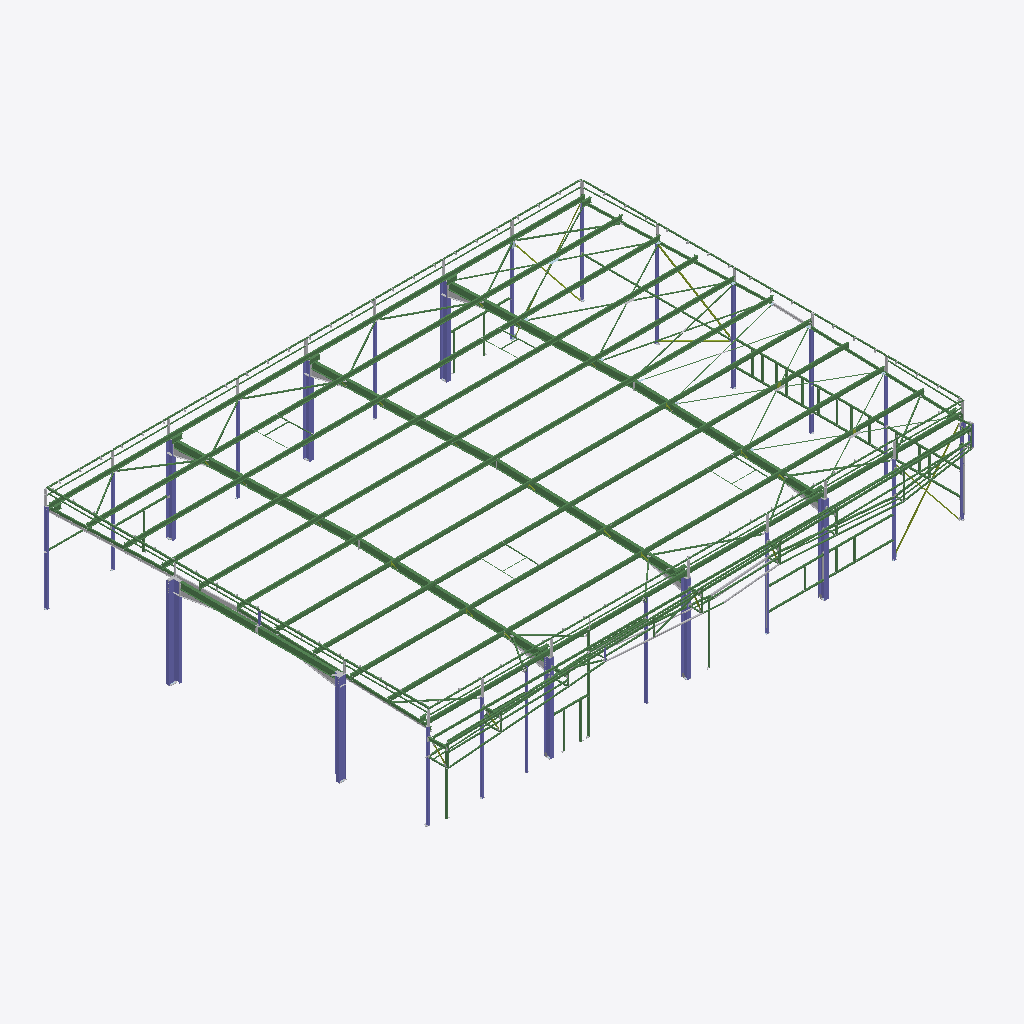
Isometric view of an IFC building model (IFC-SPF (STEP), schema IFC2X3, length unit millimetre), seen from the south-west, elements coloured by IFC class: 226 beams (green), 44 other elements (light grey), 29 columns (violet), 8 members (olive).
Extent 38.5 m × 28.6 m × 7.5 m (x, y, z). Storeys (1): Undefined at 0.00 m. Elements (2629): 1179 IfcMechanicalFastener, 974 IfcDiscreteAccessory, 324 IfcBeam, 67 IfcPlate, 53 IfcMember, 32 IfcColumn.

HEADER;
FILE_DESCRIPTION(('ViewDefinition[CoordinationView_V2.0, QuantityTakeOffAddOnView]'),'2;1');
FILE_NAME('Tekla.ifc','2021-10-06T16:58:47',(''),(''),'IFC Database version:Work','Tekla Structures 21.1 Service Release 3, IFC Export Version: 4.0.0.0 Jan 28 2016','');
FILE_SCHEMA(('IFC2X3'));
ENDSEC;
DATA;
#24=IFCPROJECT('33ZzJLZkvDCgFFJ8o9Xj$F',#5,'CAWAD',$,$,$,$,(#11),#23);
#26=IFCSITE('3f$ZLgvo1BGBcxE0oBPx5O',#5,'Undefined',$,$,#25,$,$,.ELEMENT.,$,$,$,$,$);
#29=IFCBUILDING('3Vsbb36BL2NhJ3VWZ_YPaH',#5,'Undefined',$,$,#28,$,$,.ELEMENT.,$,$,$);
#31=IFCBUILDINGSTOREY('1K9Q1Cs3bADQI0pMnD75Ic',#5,'Undefined',$,$,#30,$,$,.ELEMENT.,0.0);
#40222=IFCBEAM('1XITOS003ThJ4sCp8oCZWv',#5,'PANNE-A-FROID','C300/200','C300/200',#40219,#40221,'Pa1');
#40243=IFCBEAM('1XITOS003TgJ4sCp8oCZWv',#5,'PANNE-A-FROID','C300/200','C300/200',#40240,#40242,'Pa4');
#40206=IFCBEAM('1XITOS003TiJ4sCp8oCZWv',#5,'PANNE-A-FROID','C300/200','C300/200',#40203,#40205,'Pa10');
#40194=IFCBEAM('1XITOS003TjJ4sCp8oCZWv',#5,'PANNE-A-FROID','C300/200','C300/200',#40191,#40193,'Pa12');
#40176=IFCBEAM('1XITOS003TkJ4sCp8oCZWv',#5,'PANNE-A-FROID','C300/200','C300/200',#40173,#40175,'Pa2');
#40264=IFCBEAM('1XITOS003TfZ4sCp8oCZWv',#5,'PANNE-A-FROID','C300/200','C300/200',#40261,#40263,'Pa14');
#40138=IFCBEAM('1XITOS003TmZ4sCp8oCZWv',#5,'PANNE-A-FROID','C300/200','C300/200',#40135,#40137,'Pa3');
#40154=IFCBEAM('1XITOS003TlZ4sCp8oCZWv',#5,'PANNE-A-FROID','C300/200','C300/200',#40151,#40153,'Pa10');
#40111=IFCBEAM('1XITOS003TnZ4sCp8oCZWv',#5,'PANNE-A-FROID','C300/200','C300/200',#40104,#40110,'Pa11');
#40082=IFCBEAM('1XITOS003ToZ4sCp8oCZWv',#5,'PANNE-A-FROID','C300/200','C300/200',#40079,#40081,'Pa12');
#40047=IFCBEAM('1XITOS003TpZ4sCp8oCZWv',#5,'PANNE-A-FROID','C300/200','C300/200',#40014,#40046,'Pa13');
#41232=IFCBEAM('1XITOS003SdJ4sCp8oCZWv',#5,'ARBA','IPE500','IPE500',#41223,#41231,'A3');
#41311=IFCBEAM('1XITOS003SZp4sCp8oCZWv',#5,'ARBA','IPE500','IPE500',#41302,#41310,'A8');
#41115=IFCBEAM('1XITOS003Sgp4sCp8oCZWv',#5,'ARBA','IPE500','IPE500',#41098,#41114,'A5');
#41145=IFCBEAM('1XITOS003Sfp4sCp8oCZWv',#5,'ARBA','IPE500','IPE500',#41135,#41144,'A4');
#41327=IFCBEAM('1XITOS003SYp4sCp8oCZWv',#5,'ARBA','IPE500','IPE500',#41318,#41326,'A7');
#41253=IFCBEAM('1XITOS003ScJ4sCp8oCZWv',#5,'ARBA','IPE500','IPE500',#41244,#41252,'A6');
#41079=IFCBEAM('1XITOS003SUJ4sCp8oCZWv',#5,'POUTRE','IPE450','IPE450',#41062,#41078,'Po1');
#41423=IFCCOLUMN('1XITOS003Q5p4sCp8oCZWv',#5,'POTEAU','IPE500','IPE500',#41406,#41422,'P40');
#39092=IFCCOLUMN('1XITOS003V8p4sCp8oCZWv',#5,'POTEAU','IPE500','IPE500',#39080,#39091,'P9');
#41211=IFCCOLUMN('1XITOS003SeJ4sCp8oCZWv',#5,'POTEAU','HEA450','HEA450',#41195,#41210,'P29');
#41290=IFCCOLUMN('1XITOS003Sap4sCp8oCZWv',#5,'POTEAU','HEA450','HEA450',#41281,#41289,'P7');
#41175=IFCCOLUMN('1XITOS003Sf34sCp8oCZWv',#5,'POTEAU','HEA450','HEA450',#41157,#41174,'P37');
#41343=IFCCOLUMN('1XITOS003SY34sCp8oCZWv',#5,'POTEAU','HEA450','HEA450',#41334,#41342,'P39');
#41274=IFCCOLUMN('1XITOS003SbZ4sCp8oCZWv',#5,'POTEAU','HEA450','HEA450',#41265,#41273,'P38');
#41359=IFCCOLUMN('1XITOS003SXJ4sCp8oCZWv',#5,'POTEAU','HEA450','HEA450',#41350,#41358,'P8');
#41384=IFCCOLUMN('1XITOS003PvZ4sCp8oCZWv',#5,'POTEAU','IPE550','IPE550',#41366,#41383,'P2');
#41490=IFCCOLUMN('1XITOS003QGZ4sCp8oCZWv',#5,'POTEAU','IPE200','IPE200',#41474,#41489,'P21');
#31844=IFCBEAM('1XITOS003dtZ4sCp8oCZWv',#5,'ARBA','UPN180','UPN180',#31837,#31843,'A45');
#29218=IFCBEAM('1XITOS0039iZ4sCp8oCZWv',#5,'PANNE','IPE140','IPE140',#29211,#29217,'Pa41');
#31885=IFCBEAM('1XITOS003drJ4sCp8oCZWv',#5,'ARBA','UPN180','UPN180',#31878,#31884,'A15');
#25396=IFCBEAM('1XITOS003pH34sCp8oCZWv',#5,'ARBA','UPN180','UPN180',#25389,#25395,'A14');
#40807=IFCCOLUMN('1XITOS003SpJ4sCp8oCZWv',#5,'POTEAU','IPE200','IPE200',#40792,#40806,'P24');
#40838=IFCCOLUMN('1XITOS003SoJ4sCp8oCZWv',#5,'POTEAU','IPE200','IPE200',#40823,#40837,'P23');
#37757=IFCBEAM('1XITOS003O_34sCp8oCZWv',#5,'PANNE','IPE140','IPE140',#37750,#37756,'Pa7');
#21524=IFCBEAM('1XITOS003pX34sCp8oCZWv',#5,'ACROTERE','TUBE-C-100*100*3','TUBE-C-100*100*3',#21509,#21523,'T2');
#1046=IFCDISCRETEACCESSORY('1XKQwb0003W34sCp8tDJCp',#5,'POUTRE','IPE180','IPE180',#1038,#1045,'131');
#41457=IFCCOLUMN('1XITOS003Q9J4sCp8oCZWv',#5,'POTEAU','HEA160','HEA160',#41440,#41456,'P35');
#41014=IFCCOLUMN('1XITOS003Shp4sCp8oCZWv',#5,'POTEAU','UPN160','UPN160',#41011,#41013,'P3');
#32763=IFCBEAM('1XITOS003Da34sCp8oCZWv',#5,'ACROTERE','TUBE-C-80*80*3','TUBE-C-80*80*3',#32750,#32762,'T111');
#39022=IFCCOLUMN('1XITOS003VB34sCp8oCZWv',#5,'POTEAU','HEA160','HEA160',#39004,#39021,'P45');
#40946=IFCCOLUMN('1XITOS003Sk34sCp8oCZWv',#5,'POTEAU','HEA140','HEA140',#40937,#40945,'P46');
#40868=IFCCOLUMN('1XITOS003SmJ4sCp8oCZWv',#5,'POTEAU','IPE200','IPE200',#40853,#40867,'P22');
#41035=IFCCOLUMN('1XITOS003STJ4sCp8oCZWv',#5,'POTEAU','HEA140','HEA140',#41026,#41034,'P19');
#40999=IFCCOLUMN('1XITOS003SiZ4sCp8oCZWv',#5,'POTEAU','HEA140','HEA140',#40987,#40998,'P19');
#41052=IFCCOLUMN('1XITOS003SWZ4sCp8oCZWv',#5,'POTEAU','HEA140','HEA140',#41043,#41051,'P44');
#32882=IFCBEAM('1XITOS003DuZ4sCp8oCZWv',#5,'ACROTERE','TUBE-C-80*80*3','TUBE-C-80*80*3',#32865,#32881,'T98');
#25432=IFCBEAM('1XITOS003pFp4sCp8oCZWv',#5,'ARBA','UPN180','UPN180',#25425,#25431,'A10');
#40777=IFCCOLUMN('1XITOS003SqJ4sCp8oCZWv',#5,'POTEAU','IPE200','IPE200',#40762,#40776,'P10');
#40750=IFCCOLUMN('1XITOS003SrZ4sCp8oCZWv',#5,'POTEAU','IPE200','IPE200',#40739,#40749,'P43');
#29194=IFCBEAM('1XITOS0039hZ4sCp8oCZWv',#5,'PANNE','IPE140','IPE140',#29187,#29193,'Pa42');
#37781=IFCBEAM('1XITOS003O$34sCp8oCZWv',#5,'PANNE','IPE140','IPE140',#37774,#37780,'Pa38');
#40975=IFCCOLUMN('1XITOS003SjJ4sCp8oCZWv',#5,'POTEAU','HEA140','HEA140',#40958,#40974,'P47');
#6770=IFCBEAM('1XJ2yh00030Z4sCp8pE3Sr',#5,'BANDEAU','TUBE-C-80*80*3','TUBE-C-80*80*3',#6763,#6769,'T38');
#16139=IFCCOLUMN('1XITOS003tqp4sCp8oCZWv',#5,'POTEAU','UPN160','UPN160',#16127,#16138,'P6');
#19816=IFCBEAM('1XITOS003r834sCp8oCZWv',#5,'POTEAU','UPN160','UPN160',#19809,#19815,'P4');
#21662=IFCBEAM('1XITOS003pIp4sCp8oCZWv',#5,'ACROTERE','TUBE-C-100*100*3','TUBE-C-100*100*3',#21649,#21661,'T3');
#21634=IFCBEAM('1XITOS003pKZ4sCp8oCZWv',#5,'ACROTERE','TUBE-C-100*100*3','TUBE-C-100*100*3',#21622,#21633,'T1');
#18719=IFCBEAM('1XITOS002qeZ4sCp8oCZWv',#5,'CTV','L60*6','L60*6',#18702,#18718,'C4');
#21690=IFCBEAM('1XITOS003pJZ4sCp8oCZWv',#5,'ACROTERE','TUBE-C-100*100*3','TUBE-C-100*100*3',#21677,#21689,'T4');
#39060=IFCCOLUMN('1XITOS003VAJ4sCp8oCZWv',#5,'POTEAU','HEA140','HEA140',#39044,#39059,'P1');
#19509=IFCBEAM('1XITOS003rfJ4sCp8oCZWv',#5,'ARBA','UPN180','UPN180',#19502,#19508,'A11');
#3366=IFCBEAM('1XJMLN0002Y34sCp8qDZGq',#5,'BANDEAU','TUBE-C-80*80*3','TUBE-C-80*80*3',#3359,#3365,'T39');
#31072=IFCBEAM('1XITOS003fyp4sCp8oCZWv',#5,'SOUSACROTERE','TUBE-C-60*60*3','TUBE-C-60*60*3',#31057,#31071,'T148');
#40722=IFCCOLUMN('1XITOS003SsZ4sCp8oCZWv',#5,'POTEAU','IPE200','IPE200',#40705,#40721,'P26');
#29242=IFCBEAM('1XITOS0039jZ4sCp8oCZWv',#5,'PANNE','IPE140','IPE140',#29235,#29241,'Pa40');
#37828=IFCBEAM('1XITOS003P134sCp8oCZWv',#5,'PANNE','IPE140','IPE140',#37821,#37827,'Pa5');
#38659=IFCDISCRETEACCESSORY('1XITOS003ViJ4sCp8oCZWv',#5,'BANDEAU','TUBE-C-80*80*3','TUBE-C-80*80*3',#38646,#38658,'47');
#40894=IFCDISCRETEACCESSORY('1XITOS003SlZ4sCp8oCZWv',#5,'ARBA','UPN180','UPN180',#40883,#40893,'18');
#15733=IFCBEAM('1XITOS002osJ4sCp8oCZWv',#5,'SOUSACROTERE','TUBE-C-60*60*3','TUBE-C-60*60*3',#15716,#15732,'T50');
#37733=IFCBEAM('1XITOS003Oz34sCp8oCZWv',#5,'PANNE','IPE140','IPE140',#37726,#37732,'Pa8');
#37805=IFCBEAM('1XITOS003P034sCp8oCZWv',#5,'PANNE','IPE140','IPE140',#37798,#37804,'Pa6');
#29446=IFCMEMBER('1XITOS003Ckp4sCp8oCZWv',#5,'STAB','L70*7','L70*7',#29429,#29445,'C18');
#39839=IFCBEAM('1XITOS003URp4sCp8oCZWv',#5,'MONTANT','TUBE-C-100*100*3','TUBE-C-100*100*3',#39827,#39838,'M52');
#39696=IFCBEAM('1XITOS003UWZ4sCp8oCZWv',#5,'POTEAU','UPN160','UPN160',#39679,#39695,'P13');
#38437=IFCMEMBER('1XITOS003VwJ4sCp8oCZWv',#5,'STAB','TUBE-C-80*80*3','TUBE-C-80*80*3',#38420,#38436,'T13');
#7207=IFCBEAM('1XJ2yh0000M34sCp8pE3Kq',#5,'BANDEAU','TUBE-C-80*80*3','TUBE-C-80*80*3',#7200,#7206,'T47');
#29151=IFCBEAM('1XITOS0039fZ4sCp8oCZWv',#5,'PANNE','IPE140','IPE140',#29144,#29150,'Pa43');
#39815=IFCBEAM('1XITOS003UQp4sCp8oCZWv',#5,'MONTANT','TUBE-C-100*100*3','TUBE-C-100*100*3',#39803,#39814,'M53');
#5260=IFCBEAM('1XJ2yh0008mZ4sCp8pEJWv',#5,'PANNE','IPE140','IPE140',#5252,#5259,'Pa15');
#5037=IFCBEAM('1XJ2yh0009Ep4sCp8pEJau',#5,'BANDEAU','TUBE-C-80*80*3','TUBE-C-80*80*3',#5030,#5036,'T34');
#32736=IFCBEAM('1XITOS003DZ34sCp8oCZWv',#5,'ACROTERE','TUBE-C-80*80*3','TUBE-C-80*80*3',#32719,#32735,'T112');
#39272=IFCBEAM('1XITOS003V1Z4sCp8oCZWv',#5,'MONTANT','TUBE-C-100*100*3','TUBE-C-100*100*3',#39260,#39271,'M55');
#39298=IFCBEAM('1XITOS003V0Z4sCp8oCZWv',#5,'MONTANT','TUBE-C-100*100*3','TUBE-C-100*100*3',#39290,#39297,'M18');
#32589=IFCBEAM('1XITOS003DU34sCp8oCZWv',#5,'ACROTERE','TUBE-C-80*80*3','TUBE-C-80*80*3',#32574,#32588,'T116');
#29831=IFCBEAM('1XITOS003iRJ4sCp8oCZWv',#5,'STAB','TUBE-C-80*80*3','TUBE-C-80*80*3',#29820,#29830,'T126');
#29916=IFCBEAM('1XITOS003iOZ4sCp8oCZWv',#5,'STAB','TUBE-C-80*80*3','TUBE-C-80*80*3',#29907,#29915,'T134');
#29879=IFCBEAM('1XITOS003iPZ4sCp8oCZWv',#5,'STAB','TUBE-C-80*80*3','TUBE-C-80*80*3',#29870,#29878,'T68');
#38768=IFCDISCRETEACCESSORY('1XITOS003VVp4sCp8oCZWv',#5,'MONTANT','TUBE-C-100*100*3','TUBE-C-100*100*3',#38755,#38767,'181');
#39493=IFCBEAM('1XITOS003UsZ4sCp8oCZWv',#5,'MONTANT','TUBE-C-100*100*3','TUBE-C-100*100*3',#39478,#39492,'M39');
#37709=IFCBEAM('1XITOS003Oy34sCp8oCZWv',#5,'PANNE','IPE140','IPE140',#37702,#37708,'Pa9');
#38575=IFCBEAM('1XITOS003VlJ4sCp8oCZWv',#5,'BANDEAU','TUBE-C-80*80*3','TUBE-C-80*80*3',#38561,#38574,'T22');
#32619=IFCBEAM('1XITOS003DV34sCp8oCZWv',#5,'ACROTERE','TUBE-C-80*80*3','TUBE-C-80*80*3',#32604,#32618,'T115');
#29270=IFCBEAM('1XITOS003juZ4sCp8oCZWv',#5,'MONTANT','TUBE-C-100*100*3','TUBE-C-100*100*3',#29258,#29269,'M48');
#32649=IFCBEAM('1XITOS003DW34sCp8oCZWv',#5,'ACROTERE','TUBE-C-80*80*3','TUBE-C-80*80*3',#32634,#32648,'T114');
#29673=IFCBEAM('1XITOS003iWZ4sCp8oCZWv',#5,'STAB','TUBE-C-80*80*3','TUBE-C-80*80*3',#29654,#29672,'T130');
#38738=IFCBEAM('1XITOS003VXZ4sCp8oCZWv',#5,'MONTANT','TUBE-C-100*100*3','TUBE-C-100*100*3',#38726,#38737,'M5');
#40363=IFCBEAM('1XITOS003TSJ4sCp8oCZWv',#5,'ACROTERE','TUBE-C-80*80*3','TUBE-C-80*80*3',#40348,#40362,'T91');
#9390=IFCBEAM('1XIi3D000AJ34sCp8pC3Gn',#5,'BANDEAU','TUBE-C-80*80*3','TUBE-C-80*80*3',#9383,#9389,'T24');
#38707=IFCBEAM('1XITOS003VYZ4sCp8oCZWv',#5,'MONTANT','TUBE-C-100*100*3','TUBE-C-100*100*3',#38700,#38706,'M31');
#39952=IFCBEAM('1XITOS003Tup4sCp8oCZWv',#5,'MONTANT','TUBE-C-100*100*3','TUBE-C-100*100*3',#39940,#39951,'M20');
#6530=IFCBEAM('1XJ2yh0004Hp4sCp8pE3ao',#5,'BANDEAU','TUBE-C-80*80*3','TUBE-C-80*80*3',#6523,#6529,'T30');
#32558=IFCBEAM('1XITOS003DT34sCp8oCZWv',#5,'ACROTERE','TUBE-C-80*80*3','TUBE-C-80*80*3',#32541,#32557,'T117');
#8616=IFCBEAM('1XIoUR0002O34sCp8pCJSv',#5,'BANDEAU','TUBE-C-80*80*3','TUBE-C-80*80*3',#8609,#8615,'T27');
#39526=IFCBEAM('1XITOS003UrZ4sCp8oCZWv',#5,'MONTANT','TUBE-C-100*100*3','TUBE-C-100*100*3',#39509,#39525,'M17');
#29176=IFCBEAM('1XITOS0039gZ4sCp8oCZWv',#5,'PANNE','IPE140','IPE140',#29169,#29175,'Pa43');
#32793=IFCBEAM('1XITOS003Db34sCp8oCZWv',#5,'ACROTERE','TUBE-C-80*80*3','TUBE-C-80*80*3',#32778,#32792,'T110');
#39974=IFCBEAM('1XITOS003Tvp4sCp8oCZWv',#5,'MONTANT','TUBE-C-100*100*3','TUBE-C-100*100*3',#39966,#39973,'M1');
#40637=IFCBEAM('1XITOS003TBJ4sCp8oCZWv',#5,'ACROTERE','TUBE-C-80*80*3','TUBE-C-80*80*3',#40624,#40636,'T88');
#4839=IFCBEAM('1XJ2yh000ARJ4sCp8qC30r',#5,'BANDEAU','TUBE-C-80*80*3','TUBE-C-80*80*3',#4832,#4838,'T35');
#5208=IFCBEAM('1XJ2yh0008t34sCp8pEJas',#5,'BANDEAU','TUBE-C-80*80*3','TUBE-C-80*80*3',#5201,#5207,'T31');
#9270=IFCBEAM('1XIi3D000B1Z4sCp8pC3Gt',#5,'BANDEAU','TUBE-C-80*80*3','TUBE-C-80*80*3',#9263,#9269,'T25');
#32680=IFCBEAM('1XITOS003DX34sCp8oCZWv',#5,'ACROTERE','TUBE-C-80*80*3','TUBE-C-80*80*3',#32663,#32679,'T67');
#8867=IFCBEAM('1XIoUR0001EJ4sCp8pCJSp',#5,'BANDEAU','TUBE-C-80*80*3','TUBE-C-80*80*3',#8860,#8866,'T26');
#29774=IFCBEAM('1XITOS003iTJ4sCp8oCZWv',#5,'STAB','TUBE-C-80*80*3','TUBE-C-80*80*3',#29757,#29773,'T127');
#32966=IFCBEAM('1XITOS003DkZ4sCp8oCZWv',#5,'ACROTERE','TUBE-C-80*80*3','TUBE-C-80*80*3',#32957,#32965,'T64');
#32993=IFCBEAM('1XITOS003Dfp4sCp8oCZWv',#5,'ACROTERE','TUBE-C-80*80*3','TUBE-C-80*80*3',#32978,#32992,'T101');
#32908=IFCBEAM('1XITOS003DwJ4sCp8oCZWv',#5,'ACROTERE','TUBE-C-80*80*3','TUBE-C-80*80*3',#32897,#32907,'T66');
#32929=IFCBEAM('1XITOS003Dnp4sCp8oCZWv',#5,'ACROTERE','TUBE-C-80*80*3','TUBE-C-80*80*3',#32920,#32928,'T102');
#32950=IFCBEAM('1XITOS003Do34sCp8oCZWv',#5,'ACROTERE','TUBE-C-80*80*3','TUBE-C-80*80*3',#32941,#32949,'T65');
#39246=IFCBEAM('1XITOS003V2Z4sCp8oCZWv',#5,'MONTANT','TUBE-C-100*100*3','TUBE-C-100*100*3',#39233,#39245,'M19');
#29603=IFCBEAM('1XITOS003iYZ4sCp8oCZWv',#5,'STAB','TUBE-C-80*80*3','TUBE-C-80*80*3',#29586,#29602,'T7');
#39204=IFCBEAM('1XITOS003V4Z4sCp8oCZWv',#5,'MONTANT','TUBE-C-100*100*3','TUBE-C-100*100*3',#39192,#39203,'M54');
#898=IFCDISCRETEACCESSORY('1XKgc80000E34sCp8uC3Su',#5,'POUTRE','IPE120','IPE120',#890,#897,'141');
#10350=IFCBEAM('1XIi3D0003pp4sCp8oEJCp',#5,'SOUSACROTERE','TUBE-C-60*60*3','TUBE-C-60*60*3',#10335,#10349,'T52');
#32850=IFCBEAM('1XITOS003DvJ4sCp8oCZWv',#5,'ACROTERE','TUBE-C-80*80*3','TUBE-C-80*80*3',#32835,#32849,'T103');
#10318=IFCBEAM('1XIi3D0003s34sCp8oEJCr',#5,'SOUSACROTERE','TUBE-C-60*60*3','TUBE-C-60*60*3',#10300,#10317,'T53');
#10380=IFCBEAM('1XIi3D0003nZ4sCp8oEJCp',#5,'SOUSACROTERE','TUBE-C-60*60*3','TUBE-C-60*60*3',#10365,#10379,'T51');
#39579=IFCBEAM('1XITOS003UpZ4sCp8oCZWv',#5,'MONTANT','TUBE-C-100*100*3','TUBE-C-100*100*3',#39567,#39578,'M16');
#38544=IFCBEAM('1XITOS003VuJ4sCp8oCZWv',#5,'STAB','TUBE-C-80*80*3','TUBE-C-80*80*3',#38527,#38543,'T10');
#18350=IFCBEAM('1XITOS002qJJ4sCp8oCZWv',#5,'CTV','L60*6','L60*6',#18337,#18349,'C10');
#38512=IFCBEAM('1XITOS003VtZ4sCp8oCZWv',#5,'STAB','TUBE-C-80*80*3','TUBE-C-80*80*3',#38495,#38511,'T11');
#39551=IFCBEAM('1XITOS003Uqp4sCp8oCZWv',#5,'MONTANT','TUBE-C-100*100*3','TUBE-C-100*100*3',#39539,#39550,'M34');
#38630=IFCDISCRETEACCESSORY('1XITOS003VjJ4sCp8oCZWv',#5,'BANDEAU','TUBE-C-80*80*3','TUBE-C-80*80*3',#38616,#38629,'48');
#8089=IFCBEAM('1XIoUR00044Z4sCp8pCZ4n',#5,'BANDEAU','TUBE-C-80*80*3','TUBE-C-80*80*3',#8082,#8088,'T28');
#18270=IFCBEAM('1XITOS002qG34sCp8oCZWv',#5,'CTV','L60*6','L60*6',#18259,#18269,'C12');
#32706=IFCBEAM('1XITOS003DY34sCp8oCZWv',#5,'ACROTERE','TUBE-C-80*80*3','TUBE-C-80*80*3',#32693,#32705,'T113');
#5124=IFCBEAM('1XJ2yh0009334sCp8pEJat',#5,'BANDEAU','TUBE-C-80*80*3','TUBE-C-80*80*3',#5117,#5123,'T32');
#37304=IFCBEAM('1XITOS003X134sCp8oCZWv',#5,'CTV','L60*6','L60*6',#37293,#37303,'C8');
#31103=IFCBEAM('1XITOS003fxp4sCp8oCZWv',#5,'SOUSACROTERE','TUBE-C-60*60*3','TUBE-C-60*60*3',#31088,#31102,'T147');
#5633=IFCBEAM('1XJ2yh0007WJ4sCp8pEJOv',#5,'BANDEAU','TUBE-C-80*80*3','TUBE-C-80*80*3',#5626,#5632,'T48');
#35072=IFCDISCRETEACCESSORY('1XITOS003aRJ4sCp8oCZWv',#5,'JARRET','IPE450','IPE450',#35047,#35071,'319');
#37684=IFCBEAM('1XITOS003WMJ4sCp8oCZWv',#5,'SOUSACROTERE','TUBE-C-60*60*3','TUBE-C-60*60*3',#37665,#37683,'T95');
#38683=IFCBEAM('1XITOS003VhJ4sCp8oCZWv',#5,'BANDEAU','TUBE-C-80*80*3','TUBE-C-80*80*3',#38676,#38682,'T18');
#31277=IFCBEAM('1XITOS003fpJ4sCp8oCZWv',#5,'SOUSACROTERE','TUBE-C-60*60*3','TUBE-C-60*60*3',#31258,#31276,'T145');
#32822=IFCBEAM('1XITOS003Dc34sCp8oCZWv',#5,'ACROTERE','TUBE-C-80*80*3','TUBE-C-80*80*3',#32807,#32821,'T109');
#4760=IFCBEAM('1XJ2yh000Adp4sCp8qC30s',#5,'BANDEAU','TUBE-C-80*80*3','TUBE-C-80*80*3',#4753,#4759,'T36');
#37344=IFCBEAM('1XITOS003W$J4sCp8oCZWv',#5,'CTV','L60*6','L60*6',#37333,#37343,'C7');
#38599=IFCBEAM('1XITOS003VkJ4sCp8oCZWv',#5,'BANDEAU','TUBE-C-80*80*3','TUBE-C-80*80*3',#38592,#38598,'T21');
#39899=IFCBEAM('1XITOS003UNZ4sCp8oCZWv',#5,'MONTANT','TUBE-C-100*100*3','TUBE-C-100*100*3',#39886,#39898,'M3');
#9542=IFCBEAM('1XIi3D0009tZ4sCp8pC38u',#5,'BANDEAU','TUBE-C-60*60*3','TUBE-C-60*60*3',#9522,#9541,'T57');
#31913=IFCDISCRETEACCESSORY('1XITOS003dqZ4sCp8oCZWv',#5,'ARBA','UPN180','UPN180',#31901,#31912,'162');
#2828=IFCBEAM('1XJMLN0005VZ4sCp8qDZKs',#5,'BANDEAU','TUBE-C-80*80*3','TUBE-C-80*80*3',#2809,#2827,'T17');
#18451=IFCBEAM('1XITOS002qK34sCp8oCZWv',#5,'ARBA','UPN180','UPN180',#18438,#18450,'A9');
#31655=IFCBEAM('1XITOS003fAp4sCp8oCZWv',#5,'SOUSACROTERE','TUBE-C-60*60*3','TUBE-C-60*60*3',#31646,#31654,'T143');
#35244=IFCDISCRETEACCESSORY('1XITOS003aHJ4sCp8oCZWv',#5,'JARRET','IPE450','IPE450',#35232,#35243,'319');
#39725=IFCBEAM('1XITOS003UVZ4sCp8oCZWv',#5,'MONTANT','TUBE-C-100*100*3','TUBE-C-100*100*3',#39713,#39724,'M7');
#17763=IFCBEAM('1XITOS002pkJ4sCp8oCZWv',#5,'CTV','L60*6','L60*6',#17746,#17762,'C5');
#31612=IFCBEAM('1XITOS003fCp4sCp8oCZWv',#5,'SOUSACROTERE','TUBE-C-60*60*3','TUBE-C-60*60*3',#31595,#31611,'T144');
#31689=IFCBEAM('1XITOS003f8p4sCp8oCZWv',#5,'SOUSACROTERE','TUBE-C-60*60*3','TUBE-C-60*60*3',#31680,#31688,'T143');
#31704=IFCBEAM('1XITOS003f7p4sCp8oCZWv',#5,'SOUSACROTERE','TUBE-C-60*60*3','TUBE-C-60*60*3',#31695,#31703,'T143');
#37622=IFCBEAM('1XITOS003WRp4sCp8oCZWv',#5,'SOUSACROTERE','TUBE-C-60*60*3','TUBE-C-60*60*3',#37611,#37621,'T135');
#31041=IFCBEAM('1XITOS003fzp4sCp8oCZWv',#5,'SOUSACROTERE','TUBE-C-60*60*3','TUBE-C-60*60*3',#31024,#31040,'T149');
#31164=IFCBEAM('1XITOS003fvp4sCp8oCZWv',#5,'SOUSACROTERE','TUBE-C-60*60*3','TUBE-C-60*60*3',#31149,#31163,'T143');
#31638=IFCBEAM('1XITOS003fBp4sCp8oCZWv',#5,'SOUSACROTERE','TUBE-C-60*60*3','TUBE-C-60*60*3',#31627,#31637,'T143');
#31672=IFCBEAM('1XITOS003f9p4sCp8oCZWv',#5,'SOUSACROTERE','TUBE-C-60*60*3','TUBE-C-60*60*3',#31663,#31671,'T143');
#2718=IFCBEAM('1XJMLN0006W34sCp8qDZKu',#5,'BANDEAU','TUBE-C-80*80*3','TUBE-C-80*80*3',#2711,#2717,'T37');
#35764=IFCDISCRETEACCESSORY('1XITOS003ZLJ4sCp8oCZWv',#5,'JARRET','IPE500','IPE500',#35752,#35763,'316');
#35645=IFCDISCRETEACCESSORY('1XITOS003ZfJ4sCp8oCZWv',#5,'JARRET','IPE500','IPE500',#35627,#35644,'316');
#35710=IFCDISCRETEACCESSORY('1XITOS003ZVJ4sCp8oCZWv',#5,'JARRET','IPE500','IPE500',#35698,#35709,'316');
#29539=IFCBEAM('1XITOS003iaZ4sCp8oCZWv',#5,'STAB','TUBE-C-80*80*3','TUBE-C-80*80*3',#29520,#29538,'T132');
#8757=IFCBEAM('1XIoUR0001M34sCp8pCJSp',#5,'BANDEAU','TUBE-C-60*60*3','TUBE-C-60*60*3',#8736,#8756,'T59');
#38476=IFCMEMBER('1XITOS003VvJ4sCp8oCZWv',#5,'STAB','TUBE-C-80*80*3','TUBE-C-80*80*3',#38459,#38475,'T12');
#39926=IFCBEAM('1XITOS003UMZ4sCp8oCZWv',#5,'MONTANT','TUBE-C-100*100*3','TUBE-C-100*100*3',#39914,#39925,'M2');
#29899=IFCBEAM('1XITOS003iJ34sCp8oCZWv',#5,'STAB','TUBE-C-80*80*3','TUBE-C-80*80*3',#29890,#29898,'T68');
#37648=IFCBEAM('1XITOS003WQZ4sCp8oCZWv',#5,'SOUSACROTERE','TUBE-C-60*60*3','TUBE-C-60*60*3',#37635,#37647,'T97');
#29855=IFCBEAM('1XITOS003iQZ4sCp8oCZWv',#5,'STAB','TUBE-C-80*80*3','TUBE-C-80*80*3',#29838,#29854,'T70');
#8329=IFCDISCRETEACCESSORY('1XIoUR0003YJ4sCp8pCJat',#5,'BANDEAU','TUBE-C-60*60*3','TUBE-C-60*60*3',#8308,#8328,'221');
#29936=IFCBEAM('1XITOS003iMJ4sCp8oCZWv',#5,'STAB','TUBE-C-80*80*3','TUBE-C-80*80*3',#29927,#29935,'T134');
#39759=IFCBEAM('1XITOS003UTZ4sCp8oCZWv',#5,'MONTANT','TUBE-C-100*100*3','TUBE-C-100*100*3',#39747,#39758,'M6');
#17986=IFCBEAM('1XITOS002ptJ4sCp8oCZWv',#5,'CTV','L60*6','L60*6',#17974,#17985,'C13');
#31133=IFCBEAM('1XITOS003fwp4sCp8oCZWv',#5,'SOUSACROTERE','TUBE-C-60*60*3','TUBE-C-60*60*3',#31118,#31132,'T146');
#35532=IFCDISCRETEACCESSORY('1XITOS003ZzJ4sCp8oCZWv',#5,'JARRET','IPE500','IPE500',#35520,#35531,'316');
#35584=IFCDISCRETEACCESSORY('1XITOS003ZpJ4sCp8oCZWv',#5,'JARRET','IPE500','IPE500',#35572,#35583,'316');
#39125=IFCCOLUMN('1XITOS003V7Z4sCp8oCZWv',#5,'POTEAU','IPE450','IPE450',#39113,#39124,'P11');
#29742=IFCBEAM('1XITOS003iUZ4sCp8oCZWv',#5,'STAB','TUBE-C-80*80*3','TUBE-C-80*80*3',#29723,#29741,'T128');
#38995=IFCDISCRETEACCESSORY('1XITOS003VCZ4sCp8oCZWv',#5,'FEUILLURE','PL3000*3','PL3000*3',#38960,#38994,'243');
#31727=IFCBEAM('1XITOS003f6p4sCp8oCZWv',#5,'SOUSACROTERE','TUBE-C-60*60*3','TUBE-C-60*60*3',#31712,#31726,'T142');
#35442=IFCDISCRETEACCESSORY('1XITOS003a7J4sCp8oCZWv',#5,'JARRET','IPE500','IPE500',#35416,#35441,'316');
#29805=IFCBEAM('1XITOS003iSJ4sCp8oCZWv',#5,'STAB','TUBE-C-80*80*3','TUBE-C-80*80*3',#29788,#29804,'T6');
#29126=IFCBEAM('1XITOS0039eZ4sCp8oCZWv',#5,'PANNE','IPE140','IPE140',#29119,#29125,'Pa44');
#31007=IFCBEAM('1XITOS003f_p4sCp8oCZWv',#5,'SOUSACROTERE','TUBE-C-60*60*3','TUBE-C-60*60*3',#30990,#31006,'T150');
#8292=IFCBEAM('1XIoUR0003bJ4sCp8pCJav',#5,'BANDEAU','TUBE-C-60*60*3','TUBE-C-60*60*3',#8275,#8291,'T60');
#29385=IFCMEMBER('1XITOS003CiZ4sCp8oCZWv',#5,'STAB','L70*7','L70*7',#29368,#29384,'C20');
#29572=IFCBEAM('1XITOS003iZZ4sCp8oCZWv',#5,'STAB','TUBE-C-80*80*3','TUBE-C-80*80*3',#29555,#29571,'T126');
#7083=IFCBEAM('1XJ2yh0001s34sCp8pE3Ot',#5,'BANDEAU','TUBE-C-80*80*3','TUBE-C-80*80*3',#7069,#7082,'T29');
#17607=IFCBEAM('1XITOS002pf34sCp8oCZWv',#5,'CTV','L60*6','L60*6',#17590,#17606,'C12');
#17853=IFCBEAM('1XITOS002pnJ4sCp8oCZWv',#5,'CTV','L60*6','L60*6',#17836,#17852,'C6');
#18689=IFCBEAM('1XITOS002qdZ4sCp8oCZWv',#5,'CTV','L60*6','L60*6',#18679,#18688,'C9');
#17797=IFCBEAM('1XITOS002plJ4sCp8oCZWv',#5,'CTV','L60*6','L60*6',#17780,#17796,'C8');
#18237=IFCBEAM('1XITOS002qMp4sCp8oCZWv',#5,'CTV','L60*6','L60*6',#18222,#18236,'C12');
#28715=IFCBEAM('1XITOS003k7J4sCp8oCZWv',#5,'STAB','TUBE-C-80*80*3','TUBE-C-80*80*3',#28698,#28714,'T93');
#37285=IFCBEAM('1XITOS003X234sCp8oCZWv',#5,'CTV','L60*6','L60*6',#37272,#37284,'C8');
#37325=IFCBEAM('1XITOS003X0J4sCp8oCZWv',#5,'CTV','L60*6','L60*6',#37312,#37324,'C6');
#37995=IFCBEAM('1XITOS003P8J4sCp8oCZWv',#5,'ARBA','IPE200','IPE200',#37978,#37994,'A21');
#16185=IFCBEAM('1XITOS003tpp4sCp8oCZWv',#5,'POTEAU','UPN160','UPN160',#16163,#16184,'P5');
#39739=IFCBEAM('1XITOS003UUp4sCp8oCZWv',#5,'MONTANT','TUBE-C-100*100*3','TUBE-C-100*100*3',#39733,#39738,'M7');
#18330=IFCBEAM('1XITOS002qI34sCp8oCZWv',#5,'CTV','L60*6','L60*6',#18315,#18329,'C11');
#40922=IFCBEAM('1XITOS003Skp4sCp8oCZWv',#5,'ARBA','UPN180','UPN180',#40911,#40921,'A12');
#39329=IFCBEAM('1XITOS003U$Z4sCp8oCZWv',#5,'MONTANT','TUBE-C-100*100*3','TUBE-C-100*100*3',#39312,#39328,'M15');
#200=IFCBEAM('1XNJVi00041J4sCpCrC3Ct',#5,'PANNE','IPE300','IPE300',#197,#199,'Pa16');
#29638=IFCBEAM('1XITOS003iXZ4sCp8oCZWv',#5,'STAB','TUBE-C-80*80*3','TUBE-C-80*80*3',#29619,#29637,'T131');
#223=IFCBEAM('1XNJVi0003$J4sCpCrC3Ct',#5,'PANNE','IPE300','IPE300',#220,#222,'Pa16');
#243=IFCBEAM('1XNJVi0003zJ4sCpCrC3Cr',#5,'PANNE','IPE300','IPE300',#240,#242,'Pa16');
#17664=IFCBEAM('1XITOS002phJ4sCp8oCZWv',#5,'CTV','L60*6','L60*6',#17647,#17663,'C11');
#38860=IFCBEAM('1XITOS003VTp4sCp8oCZWv',#5,'MONTANT','TUBE-C-100*100*3','TUBE-C-100*100*3',#38843,#38859,'M26');
#39405=IFCBEAM('1XITOS003UxZ4sCp8oCZWv',#5,'MONTANT','TUBE-C-100*100*3','TUBE-C-100*100*3',#39396,#39404,'M15');
#17729=IFCBEAM('1XITOS002pjJ4sCp8oCZWv',#5,'CTV','L60*6','L60*6',#17717,#17728,'C16');
#38348=IFCBEAM('1XITOS003PP34sCp8oCZWv',#5,'BANDEAU','TUBE-C-80*80*3','TUBE-C-80*80*3',#38332,#38347,'T42');
#39184=IFCBEAM('1XITOS003V5Z4sCp8oCZWv',#5,'MONTANT','TUBE-C-100*100*3','TUBE-C-100*100*3',#39174,#39183,'M7');
#39880=IFCBEAM('1XITOS003UPZ4sCp8oCZWv',#5,'MONTANT','TUBE-C-100*100*3','TUBE-C-100*100*3',#39871,#39879,'M4');
#17826=IFCBEAM('1XITOS002pmJ4sCp8oCZWv',#5,'CTV','L60*6','L60*6',#17813,#17825,'C8');
#39158=IFCBEAM('1XITOS003V6Z4sCp8oCZWv',#5,'MONTANT','TUBE-C-100*100*3','TUBE-C-100*100*3',#39144,#39157,'M7');
#39861=IFCBEAM('1XITOS003USZ4sCp8oCZWv',#5,'MONTANT','TUBE-C-100*100*3','TUBE-C-100*100*3',#39852,#39860,'M4');
#109=IFCBEAM('1XNJVi0004634sCpCrC3Gn',#5,'PANNE','IPE300','IPE300',#106,#108,'Pa18');
#38804=IFCBEAM('1XITOS003VWZ4sCp8oCZWv',#5,'MONTANT','TUBE-C-100*100*3','TUBE-C-100*100*3',#38787,#38803,'M29');
#39225=IFCBEAM('1XITOS003V3Z4sCp8oCZWv',#5,'MONTANT','TUBE-C-100*100*3','TUBE-C-100*100*3',#39219,#39224,'M7');
#6461=IFCBEAM('1XJ2yh0004L34sCp8pE3ao',#5,'BANDEAU','TUBE-C-60*60*3','TUBE-C-60*60*3',#6440,#6460,'T62');
#17699=IFCBEAM('1XITOS002piJ4sCp8oCZWv',#5,'CTV','L60*6','L60*6',#17682,#17698,'C10');
#38316=IFCBEAM('1XITOS003PO34sCp8oCZWv',#5,'BANDEAU','TUBE-C-80*80*3','TUBE-C-80*80*3',#38300,#38315,'T33');
#3402=IFCBEAM('1XJMLN0002S34sCp8qDZGp',#5,'BANDEAU','TUBE-C-80*80*3','TUBE-C-80*80*3',#3385,#3401,'T16');
#39475=IFCBEAM('1XITOS003UtZ4sCp8oCZWv',#5,'MONTANT','TUBE-C-100*100*3','TUBE-C-100*100*3',#39466,#39474,'M15');
#17569=IFCBEAM('1XITOS002pe34sCp8oCZWv',#5,'CTV','L60*6','L60*6',#17553,#17568,'C13');
#9164=IFCBEAM('1XIoUR00000p4sCp8pCJKo',#5,'BANDEAU','TUBE-C-60*60*3','TUBE-C-60*60*3',#9146,#9163,'T58');
#17636=IFCBEAM('1XITOS002pgJ4sCp8oCZWv',#5,'CTV','L60*6','L60*6',#17625,#17635,'C12');
#29102=IFCBEAM('1XITOS0039dZ4sCp8oCZWv',#5,'PANNE','IPE140','IPE140',#29095,#29101,'Pa45');
#39441=IFCBEAM('1XITOS003UvZ4sCp8oCZWv',#5,'MONTANT','TUBE-C-100*100*3','TUBE-C-100*100*3',#39432,#39440,'M15');
#37551=IFCBEAM('1XITOS003Wr34sCp8oCZWv',#5,'BANDEAU','TUBE-C-80*80*3','TUBE-C-80*80*3',#37534,#37550,'T76');
#39359=IFCBEAM('1XITOS003U_Z4sCp8oCZWv',#5,'MONTANT','TUBE-C-100*100*3','TUBE-C-100*100*3',#39346,#39358,'M15');
#39458=IFCBEAM('1XITOS003UuZ4sCp8oCZWv',#5,'MONTANT','TUBE-C-100*100*3','TUBE-C-100*100*3',#39449,#39457,'M15');
#40313=IFCDISCRETEACCESSORY('1XITOS003TU34sCp8oCZWv',#5,'BAIO','HEA120','HEA120',#40304,#40312,'150');
#29418=IFCMEMBER('1XITOS003CjZ4sCp8oCZWv',#5,'STAB','L70*7','L70*7',#29406,#29417,'C19');
#33187=IFCDISCRETEACCESSORY('1XITOS003E1Z4sCp8oCZWv',#5,'BAIO','HEA120','HEA120',#33170,#33186,'248');
#38103=IFCBEAM('1XITOS003WHJ4sCp8oCZWv',#5,'chevetre','L50*5','L50*5',#38100,#38102,'Ch1');
#38156=IFCBEAM('1XITOS003WE34sCp8oCZWv',#5,'chevetre','L50*5','L50*5',#38153,#38155,'Ch1');
#20526=IFCMEMBER('1XITOS003qgp4sCp8oCZWv',#5,'STAB','L70*7','L70*7',#20514,#20525,'C17');
#39388=IFCBEAM('1XITOS003UyZ4sCp8oCZWv',#5,'MONTANT','TUBE-C-100*100*3','TUBE-C-100*100*3',#39379,#39387,'M15');
#17885=IFCBEAM('1XITOS002poJ4sCp8oCZWv',#5,'CTV','L60*6','L60*6',#17868,#17884,'C7');
#38216=IFCBEAM('1XITOS003WAp4sCp8oCZWv',#5,'chevetre','L50*5','L50*5',#38213,#38215,'Ch4');
#20148=IFCMEMBER('1XITOS003qyJ4sCp8oCZWv',#5,'STAB','L70*7','L70*7',#20135,#20147,'C19');
#32508=IFCDISCRETEACCESSORY('1XITOS003b134sCp8oCZWv',#5,'BAIO','HEA120','HEA120',#32489,#32507,'150');
#38261=IFCBEAM('1XITOS003W834sCp8oCZWv',#5,'chevetre','L50*5','L50*5',#38258,#38260,'Ch2');
#33026=IFCDISCRETEACCESSORY('1XITOS003DpJ4sCp8oCZWv',#5,'BAIO','HEA120','HEA120',#33008,#33025,'248');
#33110=IFCDISCRETEACCESSORY('1XITOS003Dpp4sCp8oCZWv',#5,'BAIO','HEA120','HEA120',#33093,#33109,'248');
#33161=IFCDISCRETEACCESSORY('1XITOS003DsZ4sCp8oCZWv',#5,'BAIO','HEA120','HEA120',#33152,#33160,'248');
#39620=IFCBEAM('1XITOS003UnZ4sCp8oCZWv',#5,'MONTANT','TUBE-C-100*100*3','TUBE-C-100*100*3',#39611,#39619,'M15');
#32532=IFCDISCRETEACCESSORY('1XITOS003a$Z4sCp8oCZWv',#5,'BAIO','HEA120','HEA120',#32523,#32531,'150');
#39376=IFCBEAM('1XITOS003UzZ4sCp8oCZWv',#5,'MONTANT','TUBE-C-100*100*3','TUBE-C-100*100*3',#39367,#39375,'M15');
#39424=IFCBEAM('1XITOS003UwZ4sCp8oCZWv',#5,'MONTANT','TUBE-C-100*100*3','TUBE-C-100*100*3',#39411,#39423,'M15');
#152=IFCBEAM('1XNJVi00043J4sCpCrC3Ct',#5,'PANNE','IPE300','IPE300',#149,#151,'Pa17');
#29708=IFCBEAM('1XITOS003iVZ4sCp8oCZWv',#5,'STAB','TUBE-C-80*80*3','TUBE-C-80*80*3',#29689,#29707,'T129');
#32468=IFCDISCRETEACCESSORY('1XITOS003b2Z4sCp8oCZWv',#5,'BAIO','HEA120','HEA120',#32455,#32467,'29');
#213=IFCBEAM('1XNJVi00040J4sCpCrC3Ct',#5,'PANNE','IPE300','IPE300',#210,#212,'Pa16');
#233=IFCBEAM('1XNJVi0003_J4sCpCrC3Cs',#5,'PANNE','IPE300','IPE300',#230,#232,'Pa16');
#5944=IFCBEAM('1XJ2yh0006eJ4sCp8pEJOt',#5,'BANDEAU','TUBE-C-80*80*3','TUBE-C-80*80*3',#5930,#5943,'T49');
#29504=IFCBEAM('1XITOS003ibZ4sCp8oCZWv',#5,'STAB','TUBE-C-80*80*3','TUBE-C-80*80*3',#29486,#29503,'T133');
#173=IFCBEAM('1XNJVi00042J4sCpCrC3Ct',#5,'PANNE','IPE300','IPE300',#166,#172,'Pa16');
#40576=IFCDISCRETEACCESSORY('1XITOS003TIJ4sCp8oCZWv',#5,'BAIO','HEA120','HEA120',#40559,#40575,'171');
#3839=IFCCOLUMN('1XJMLN0000Qp4sCp8qDZCp',#5,'BANDEAU','TUBE-C-60*60*3','TUBE-C-60*60*3',#3831,#3838,'T56');
#38379=IFCBEAM('1XITOS003PQ34sCp8oCZWv',#5,'BANDEAU','TUBE-C-80*80*3','TUBE-C-80*80*3',#38364,#38378,'T41');
#38894=IFCBEAM('1XITOS003VSp4sCp8oCZWv',#5,'MONTANT','TUBE-C-100*100*3','TUBE-C-100*100*3',#38876,#38893,'M25');
#39788=IFCBEAM('1XITOS003UOp4sCp8oCZWv',#5,'MONTANT','TUBE-C-100*100*3','TUBE-C-100*100*3',#39773,#39787,'M11');
#40608=IFCDISCRETEACCESSORY('1XITOS003THZ4sCp8oCZWv',#5,'BAIO','HEA120','HEA120',#40592,#40607,'136');
#128=IFCBEAM('1XNJVi00044Z4sCpCrC3Gm',#5,'PANNE','IPE300','IPE300',#121,#127,'Pa17');
#1012=IFCDISCRETEACCESSORY('1XKQwb0003YJ4sCp8tDJCt',#5,'POUTRE','IPE120','IPE120',#1000,#1011,'133');
#33790=IFCDISCRETEACCESSORY('1XITOS003E_Z4sCp8oCZWv',#5,'PLATPLIEE','PL1450*3','PL1450*3',#33748,#33789,'469');
#40521=IFCDISCRETEACCESSORY('1XITOS003TOJ4sCp8oCZWv',#5,'BAIO','HEA120','HEA120',#40504,#40520,'145');
#39603=IFCBEAM('1XITOS003UoZ4sCp8oCZWv',#5,'MONTANT','TUBE-C-100*100*3','TUBE-C-100*100*3',#39592,#39602,'M15');
#33084=IFCDISCRETEACCESSORY('1XITOS003D$34sCp8oCZWv',#5,'BAIO','HEA120','HEA120',#33067,#33083,'248');
#33144=IFCDISCRETEACCESSORY('1XITOS003DyZ4sCp8oCZWv',#5,'BAIO','HEA120','HEA120',#33125,#33143,'248');
#40295=IFCDISCRETEACCESSORY('1XITOS003TV34sCp8oCZWv',#5,'BAIO','HEA120','HEA120',#40278,#40294,'150');
#40339=IFCDISCRETEACCESSORY('1XITOS003TT34sCp8oCZWv',#5,'BAIO','HEA120','HEA120',#40322,#40338,'150');
#16419=IFCDISCRETEACCESSORY('1XITOS003tlZ4sCp8oCZWv',#5,'PLATPLIEE','PL3000*3','PL3000*3',#16384,#16418,'254');
#33058=IFCDISCRETEACCESSORY('1XITOS003Djp4sCp8oCZWv',#5,'BAIO','HEA120','HEA120',#33041,#33057,'248');
#64=IFCBEAM('1XNJVi00047J4sCpCrC3Gn',#5,'PANNE','IPE300','IPE300',#47,#63,'Pa18');
#7598=IFCBEAM('1XJ2Qm0000aJ4sCp8pE34n',#5,'BANDEAU','TUBE-C-80*80*3','TUBE-C-80*80*3',#7584,#7597,'T8');
#18944=IFCDISCRETEACCESSORY('1XITOS002r1Z4sCp8oCZWv',#5,'GOUSSET','PL10*467','PL10*467',#18932,#18943,'214');
#38232=IFCBEAM('1XITOS003W9p4sCp8oCZWv',#5,'chevetre','L50*5','L50*5',#38229,#38231,'Ch6');
#40547=IFCDISCRETEACCESSORY('1XITOS003TNZ4sCp8oCZWv',#5,'BAIO','HEA120','HEA120',#40536,#40546,'144');
#8365=IFCDISCRETEACCESSORY('1XIoUR0003XJ4sCp8pCJat',#5,'BANDEAU','TUBE-C-60*60*3','TUBE-C-60*60*3',#8345,#8364,'236');
#21790=IFCCOLUMN('1XITOS002w8p4sCp8oCZWv',#5,'BAIO','HEA100','HEA100',#21777,#21789,'B1');
#37595=IFCBEAM('1XITOS003Wk34sCp8oCZWv',#5,'BANDEAU','TUBE-C-80*80*3','TUBE-C-80*80*3',#37588,#37594,'T69');
#37963=IFCBEAM('1XITOS003P7J4sCp8oCZWv',#5,'ARBA','IPE200','IPE200',#37944,#37962,'A22');
#38022=IFCBEAM('1XITOS003PFJ4sCp8oCZWv',#5,'BANDEAU','TUBE-C-80*80*3','TUBE-C-80*80*3',#38010,#38021,'T45');
#38286=IFCBEAM('1XITOS003PN34sCp8oCZWv',#5,'BANDEAU','TUBE-C-80*80*3','TUBE-C-80*80*3',#38269,#38285,'T43');
#40690=IFCDISCRETEACCESSORY('1XITOS003T6Z4sCp8oCZWv',#5,'BAIO','HEA100','HEA100',#40678,#40689,'192');
#2665=IFCBEAM('1XJMLN0008YZ4sCp8qDZOp',#5,'BANDEAU','TUBE-C-80*80*3','TUBE-C-80*80*3',#2650,#2664,'T20');
#17403=IFCDISCRETEACCESSORY('1XITOS002pW34sCp8oCZWv',#5,'TOLE','PL6*420','PL6*420',#17389,#17402,'93');
#38825=IFCBEAM('1XITOS003VUp4sCp8oCZWv',#5,'MONTANT','TUBE-C-100*100*3','TUBE-C-100*100*3',#38818,#38824,'M28');
#5820=IFCMEMBER('1XJ2yh0006wZ4sCp8pEJOu',#5,'STAB','L60*6','L60*6',#5801,#5819,'C23');
#40395=IFCDISCRETEACCESSORY('1XITOS003TRJ4sCp8oCZWv',#5,'BAIO','HEA120','HEA120',#40378,#40394,'185');
#38140=IFCBEAM('1XITOS003WF34sCp8oCZWv',#5,'chevetre','L50*5','L50*5',#38137,#38139,'Ch2');
#37930=IFCBEAM('1XITOS003P6J4sCp8oCZWv',#5,'ARBA','IPE200','IPE200',#37913,#37929,'A23');
#38077=IFCBEAM('1XITOS003WIJ4sCp8oCZWv',#5,'chevetre','L50*5','L50*5',#38070,#38076,'Ch2');
#39639=IFCBEAM('1XITOS003Ump4sCp8oCZWv',#5,'MONTANT','TUBE-C-100*100*3','TUBE-C-100*100*3',#39628,#39638,'M15');
#40425=IFCDISCRETEACCESSORY('1XITOS003TQZ4sCp8oCZWv',#5,'BAIO','HEA120','HEA120',#40410,#40424,'148');
#40456=IFCDISCRETEACCESSORY('1XITOS003TPp4sCp8oCZWv',#5,'BAIO','HEA120','HEA120',#40439,#40455,'147');
ENDSEC;